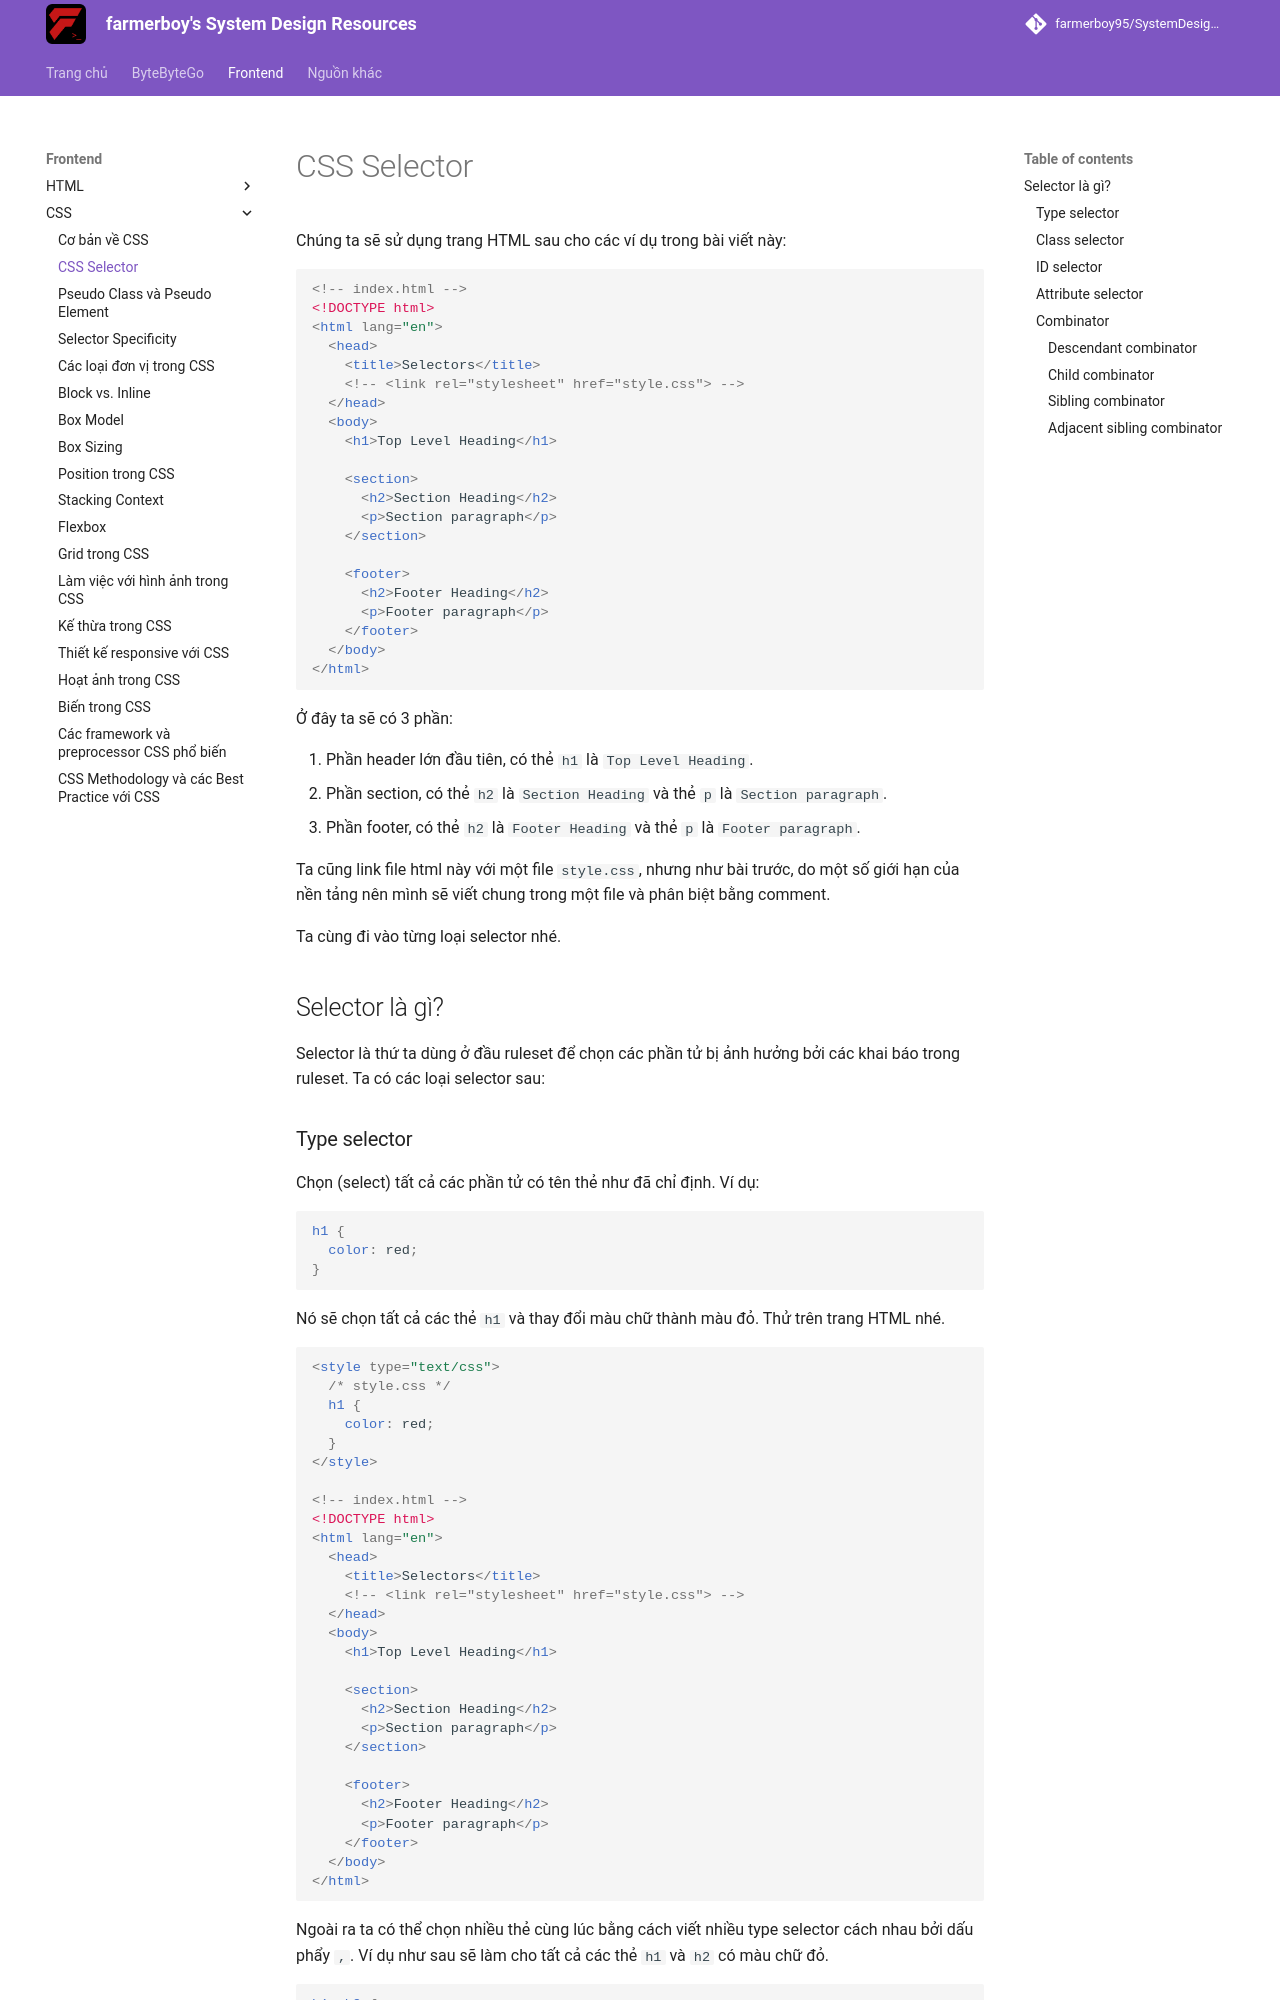

repository: farmerboy95/SystemDesignResources · page: frontend/css/selectors/index.html · generator: mkdocs

# CSS Selector

Chúng ta sẽ sử dụng trang HTML sau cho các ví dụ trong bài viết này:

```html
<!-- index.html -->
<!DOCTYPE html>
<html lang="en">
  <head>
    <title>Selectors</title>
    <!-- <link rel="stylesheet" href="style.css"> -->
  </head>
  <body>
    <h1>Top Level Heading</h1>

    <section>
      <h2>Section Heading</h2>
      <p>Section paragraph</p>
    </section>

    <footer>
      <h2>Footer Heading</h2>
      <p>Footer paragraph</p>
    </footer>
  </body>
</html>
```
<apprun-play style="height:300px"></apprun-play>

Ở đây ta sẽ có 3 phần:

1. Phần header lớn đầu tiên, có thẻ `h1` là `Top Level Heading`.
2. Phần section, có thẻ `h2` là `Section Heading` và thẻ `p` là `Section paragraph`.
3. Phần footer, có thẻ `h2` là `Footer Heading` và thẻ `p` là `Footer paragraph`.

Ta cũng link file html này với một file `style.css`, nhưng như bài trước, do một số giới hạn của nền tảng nên mình sẽ viết chung trong một file và phân biệt bằng comment.

Ta cùng đi vào từng loại selector nhé.

## Selector là gì?

Selector là thứ ta dùng ở đầu ruleset để chọn các phần tử bị ảnh hưởng bởi các khai báo trong ruleset. Ta có các loại selector sau:
